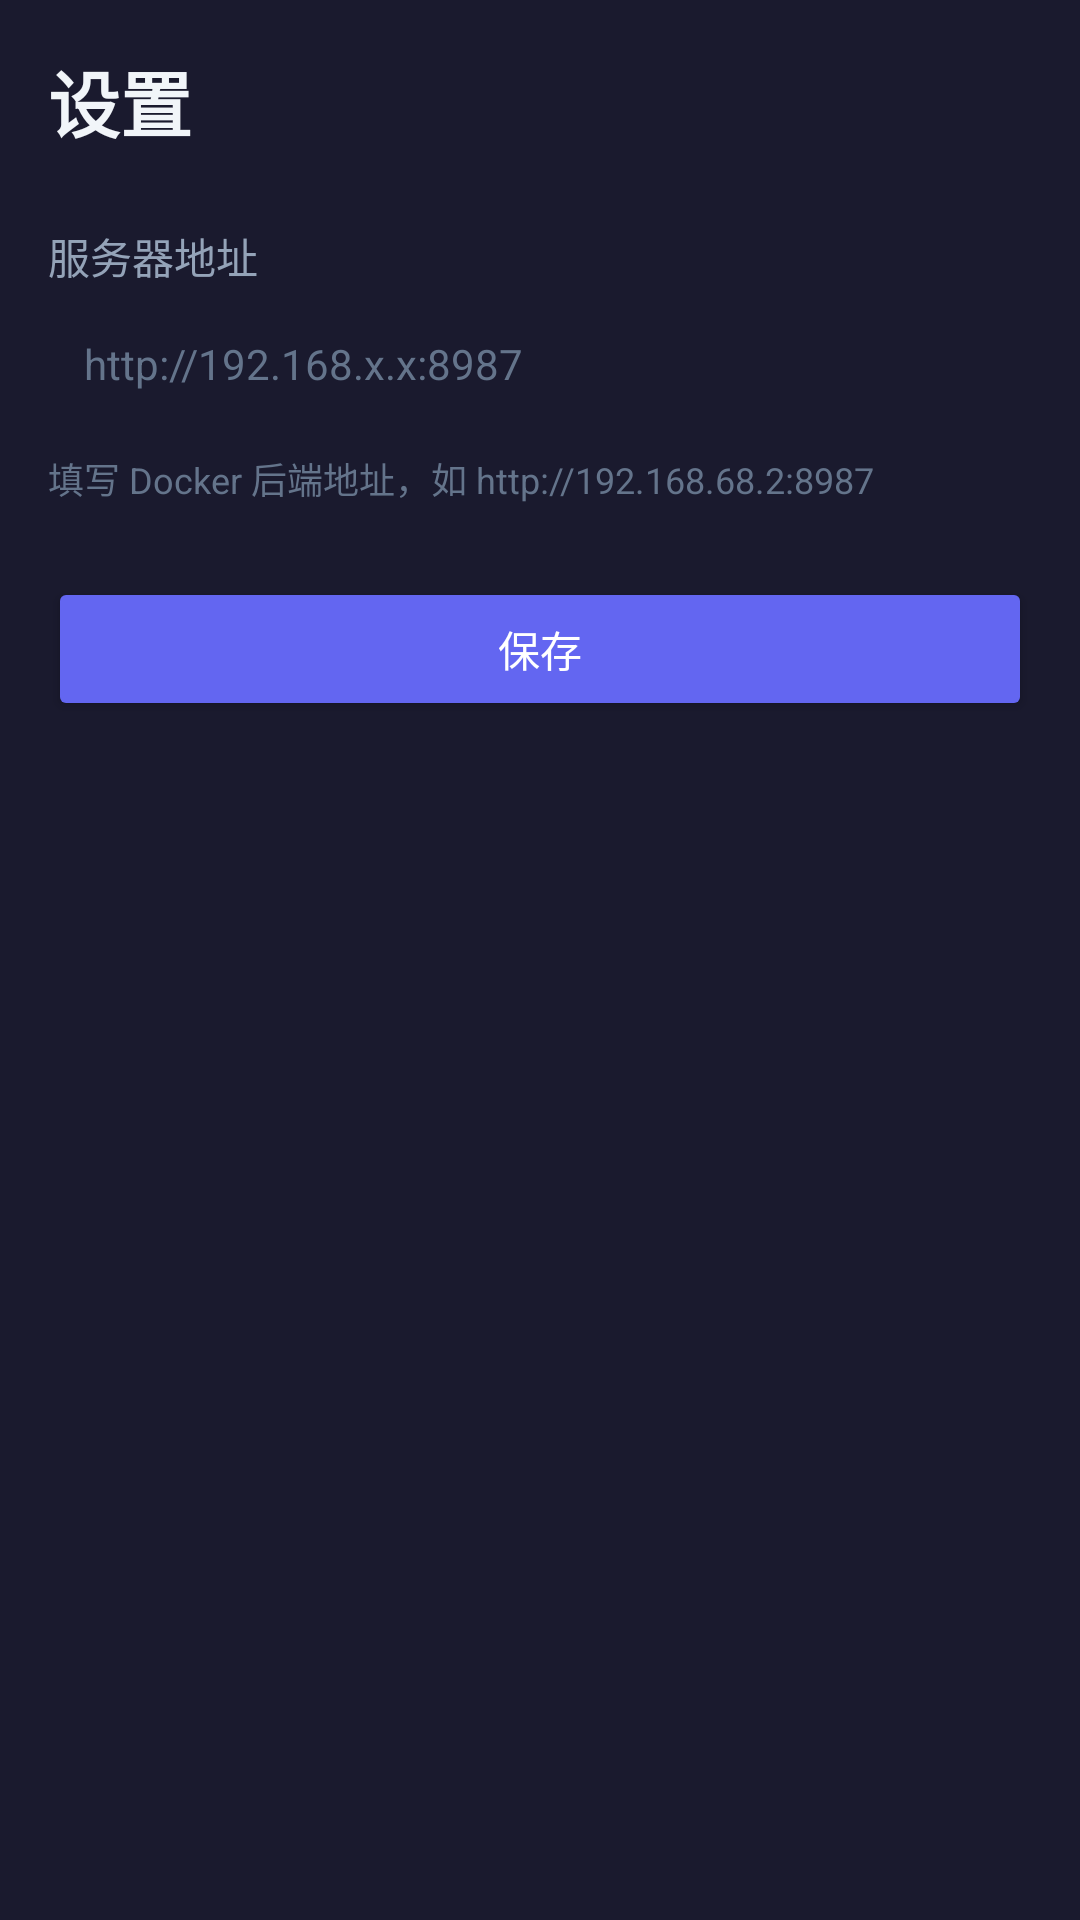

This screen was rendered from an Android layout file. Write that file and the resources it references.
<!-- AndroidManifest.xml: application theme Theme.AIChatApp -->
<!-- res/layout/activity_settings.xml -->
<?xml version="1.0" encoding="utf-8"?>
<ScrollView xmlns:android="http://schemas.android.com/apk/res/android"
    xmlns:app="http://schemas.android.com/apk/res-auto"
    android:layout_width="match_parent"
    android:layout_height="match_parent"
    android:background="@color/bg_primary"
    android:padding="16dp">

    <LinearLayout
        android:layout_width="match_parent"
        android:layout_height="wrap_content"
        android:orientation="vertical">

        <TextView
            android:layout_width="wrap_content"
            android:layout_height="wrap_content"
            android:text="@string/settings_title"
            android:textColor="@color/text_primary"
            android:textSize="24sp"
            android:textStyle="bold" />

        <TextView
            android:layout_width="wrap_content"
            android:layout_height="wrap_content"
            android:layout_marginTop="24dp"
            android:text="服务器地址"
            android:textColor="@color/text_secondary"
            android:textSize="14sp" />

        <EditText
            android:id="@+id/edit_server_url"
            android:layout_width="match_parent"
            android:layout_height="wrap_content"
            android:layout_marginTop="4dp"
            android:background="@drawable/bg_edit_text"
            android:hint="http://192.168.x.x:8987"
            android:inputType="textUri"
            android:padding="12dp"
            android:textColor="@color/text_primary"
            android:textColorHint="@color/text_hint"
            android:textSize="14sp" />

        <TextView
            android:layout_width="match_parent"
            android:layout_height="wrap_content"
            android:layout_marginTop="8dp"
            android:text="填写 Docker 后端地址，如 http://192.168.68.2:8987"
            android:textColor="@color/text_hint"
            android:textSize="12sp" />

        <Button
            android:id="@+id/btn_save"
            android:layout_width="match_parent"
            android:layout_height="wrap_content"
            android:layout_marginTop="24dp"
            android:backgroundTint="@color/accent"
            android:text="@string/btn_save"
            android:textColor="@color/white" />

    </LinearLayout>
</ScrollView>
<!-- resources referenced by this layout -->
<resources>
  <color name="accent">#6366F1</color>
  <color name="bg_primary">#1A1A2E</color>
  <color name="text_hint">#64748B</color>
  <color name="text_primary">#F1F5F9</color>
  <color name="text_secondary">#94A3B8</color>
  <color name="white">#FFFFFF</color>
  <string name="btn_save">保存</string>
  <string name="settings_title">设置</string>
  <style name="Theme.AIChatApp" parent="Theme.MaterialComponents.DayNight.NoActionBar">
          <item name="colorPrimary">@color/accent</item>
          <item name="colorPrimaryVariant">@color/accent</item>
          <item name="colorOnPrimary">@color/white</item>
          <item name="colorSecondary">@color/accent</item>
          <item name="colorOnSecondary">@color/white</item>
          <item name="android:statusBarColor">@color/bg_secondary</item>
          <item name="android:navigationBarColor">@color/bg_secondary</item>
          <item name="android:windowBackground">@color/bg_primary</item>
      </style>
  <color name="bg_secondary">#16213E</color>
</resources>
